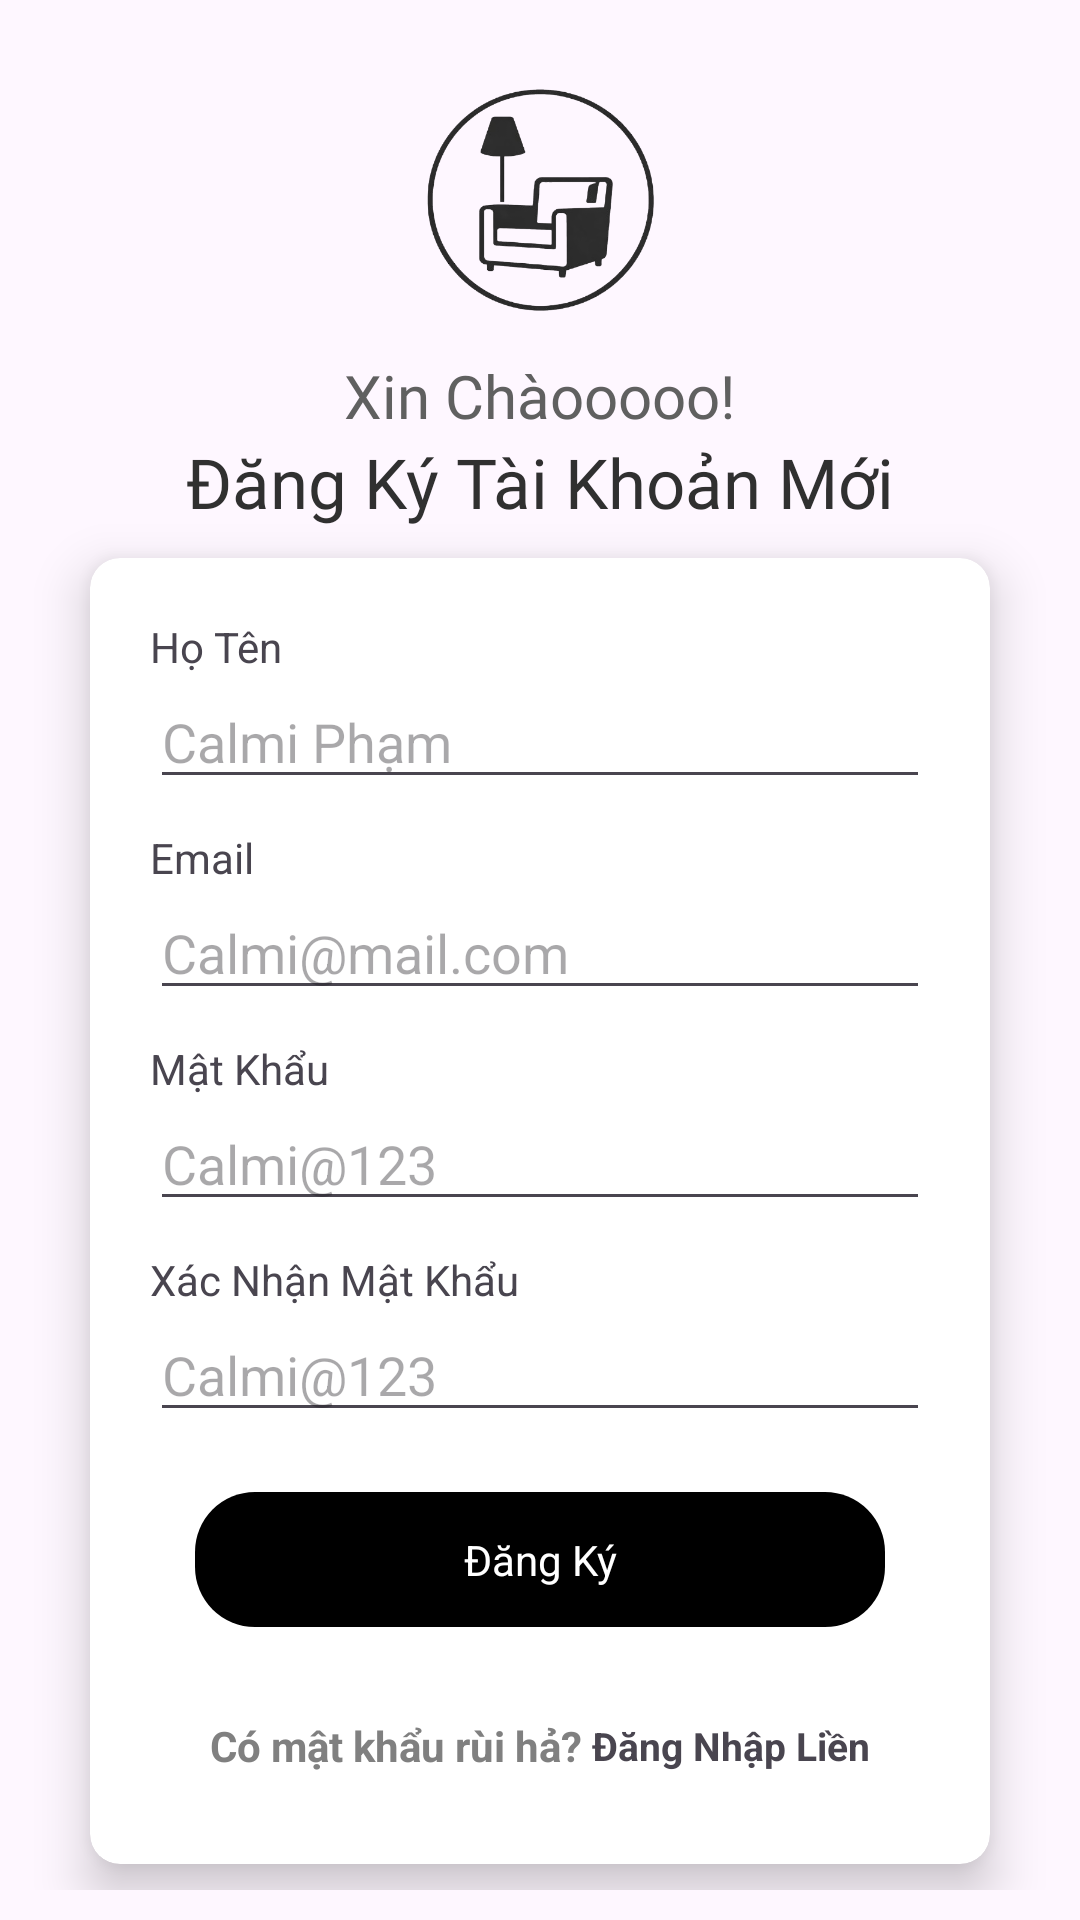

The Android layout XML behind this screen, and the referenced resources:
<!-- AndroidManifest.xml: application theme Theme.CalmiHome -->
<!-- res/layout/activity_sign_up.xml -->
<?xml version="1.0" encoding="utf-8"?>
<LinearLayout android:layout_height="match_parent"
    xmlns:android="http://schemas.android.com/apk/res/android"
    android:layout_width="match_parent"
    xmlns:app="http://schemas.android.com/apk/res-auto"
    android:padding="10dp"
    android:orientation="vertical"
    android:gravity="center"
    android:id="@+id/main">
    <ImageView
        android:layout_width="100dp"
        android:layout_height="100dp"
        android:src="@drawable/logo"
        android:id="@+id/logo"
        android:layout_gravity="center"
        />
    <TextView
        android:layout_width="wrap_content"
        android:layout_height="wrap_content"
        android:text="Xin Chàooooo!"
        android:textSize="20sp"
        android:fontFamily="@font/lorabold"
        android:textColor="#606060"
        />
    <TextView
        android:layout_width="wrap_content"
        android:layout_height="wrap_content"
        android:text="Đăng Ký Tài Khoản Mới"
        android:textSize="23sp"
        android:fontFamily="@font/lorabold"
        android:textColor="#303030"
        />
    <androidx.cardview.widget.CardView
        android:layout_height="wrap_content"
        android:layout_width="300dp"
        app:cardCornerRadius="10dp"
        app:cardElevation="10dp"
        android:layout_gravity="center"
        android:layout_marginTop="10dp"
        >
        <LinearLayout android:layout_height="match_parent"
            android:layout_width="match_parent"
            android:orientation="vertical"
            android:padding="20dp"
            >
            <TextView
                android:layout_width="wrap_content"
                android:layout_height="wrap_content"
                android:text="Họ Tên"
                />
            <EditText
                android:id="@+id/fullName"
                android:layout_width="match_parent"
                android:layout_height="wrap_content"
                android:hint="Calmi Phạm"
                android:layout_marginBottom="10dp"
                android:inputType="textPersonName"
                />
            <TextView
                android:layout_width="wrap_content"
                android:layout_height="wrap_content"
                android:text="Email"
                />
            <EditText
                android:id="@+id/emailId"
                android:layout_width="match_parent"
                android:layout_height="wrap_content"
                android:hint="Calmi@mail.com"
                android:layout_marginBottom="10dp"
                android:inputType="textEmailAddress"
                />
            <TextView
                android:layout_width="wrap_content"
                android:layout_height="wrap_content"
                android:text="Mật Khẩu"
                />
            <EditText
                android:id="@+id/password"
                android:layout_width="match_parent"
                android:layout_height="wrap_content"
                android:hint="Calmi@123"
                android:inputType="textPassword"
                android:layout_marginBottom="10dp"/>

            <TextView
                android:layout_width="wrap_content"
                android:layout_height="wrap_content"
                android:text="Xác Nhận Mật Khẩu"
                />
            <EditText
                android:id="@+id/confirmpassword"
                android:layout_width="match_parent"
                android:layout_height="wrap_content"
                android:hint="Calmi@123"
                android:inputType="textPassword"/>

            <TextView
                android:layout_width="230dp"
                android:layout_height="45dp"
                android:text="Đăng Ký"
                android:layout_gravity="center"
                android:gravity="center"
                android:background="@drawable/btn"
                android:textColor="@color/white"
                android:id="@+id/regisBtn"
                android:layout_marginVertical="20dp"
                />
            <LinearLayout
                android:layout_width="wrap_content"
                android:layout_height="wrap_content"
                android:layout_gravity="center">
                <TextView
                    android:layout_width="wrap_content"
                    android:layout_height="wrap_content"
                    android:text="Có mật khẩu rùi hả? "
                    android:textStyle="bold"
                    android:layout_gravity="center"
                    android:layout_marginVertical="10dp"
                    android:textColor="#808080"
                    />
                <TextView
                android:layout_width="wrap_content"
                android:layout_height="wrap_content"
                android:text="Đăng Nhập Liền"
                android:textStyle="bold"
                android:layout_gravity="center"
                android:layout_marginVertical="10dp"
                    android:textSize="13sp"
                    android:id="@+id/signUpBtn"
                />
            </LinearLayout>

        </LinearLayout>
    </androidx.cardview.widget.CardView>
</LinearLayout>
<!-- resources referenced by this layout -->
<resources>
  <!-- drawable btn (drawable) -->
  <?xml version="1.0" encoding="utf-8"?>
  <shape xmlns:android="http://schemas.android.com/apk/res/android">
      <size android:height="60dp" android:width="300dp"/>
      <solid android:color="@color/black"/>
      <corners android:radius="20dp"/>
  </shape>
  <!-- drawable logo: png bitmap (drawable, 76100 bytes) -->
  <style name="Theme.CalmiHome" parent="Base.Theme.CalmiHome" />
  <style name="Base.Theme.CalmiHome" parent="Theme.Material3.DayNight.NoActionBar">
          
          
      </style>
  <!-- not gathered from this repository: default colours our renderer supplied (Android Studio template values) -->
  <color name="black">#FF000000</color>
  <color name="white">#FFFFFFFF</color>
</resources>
